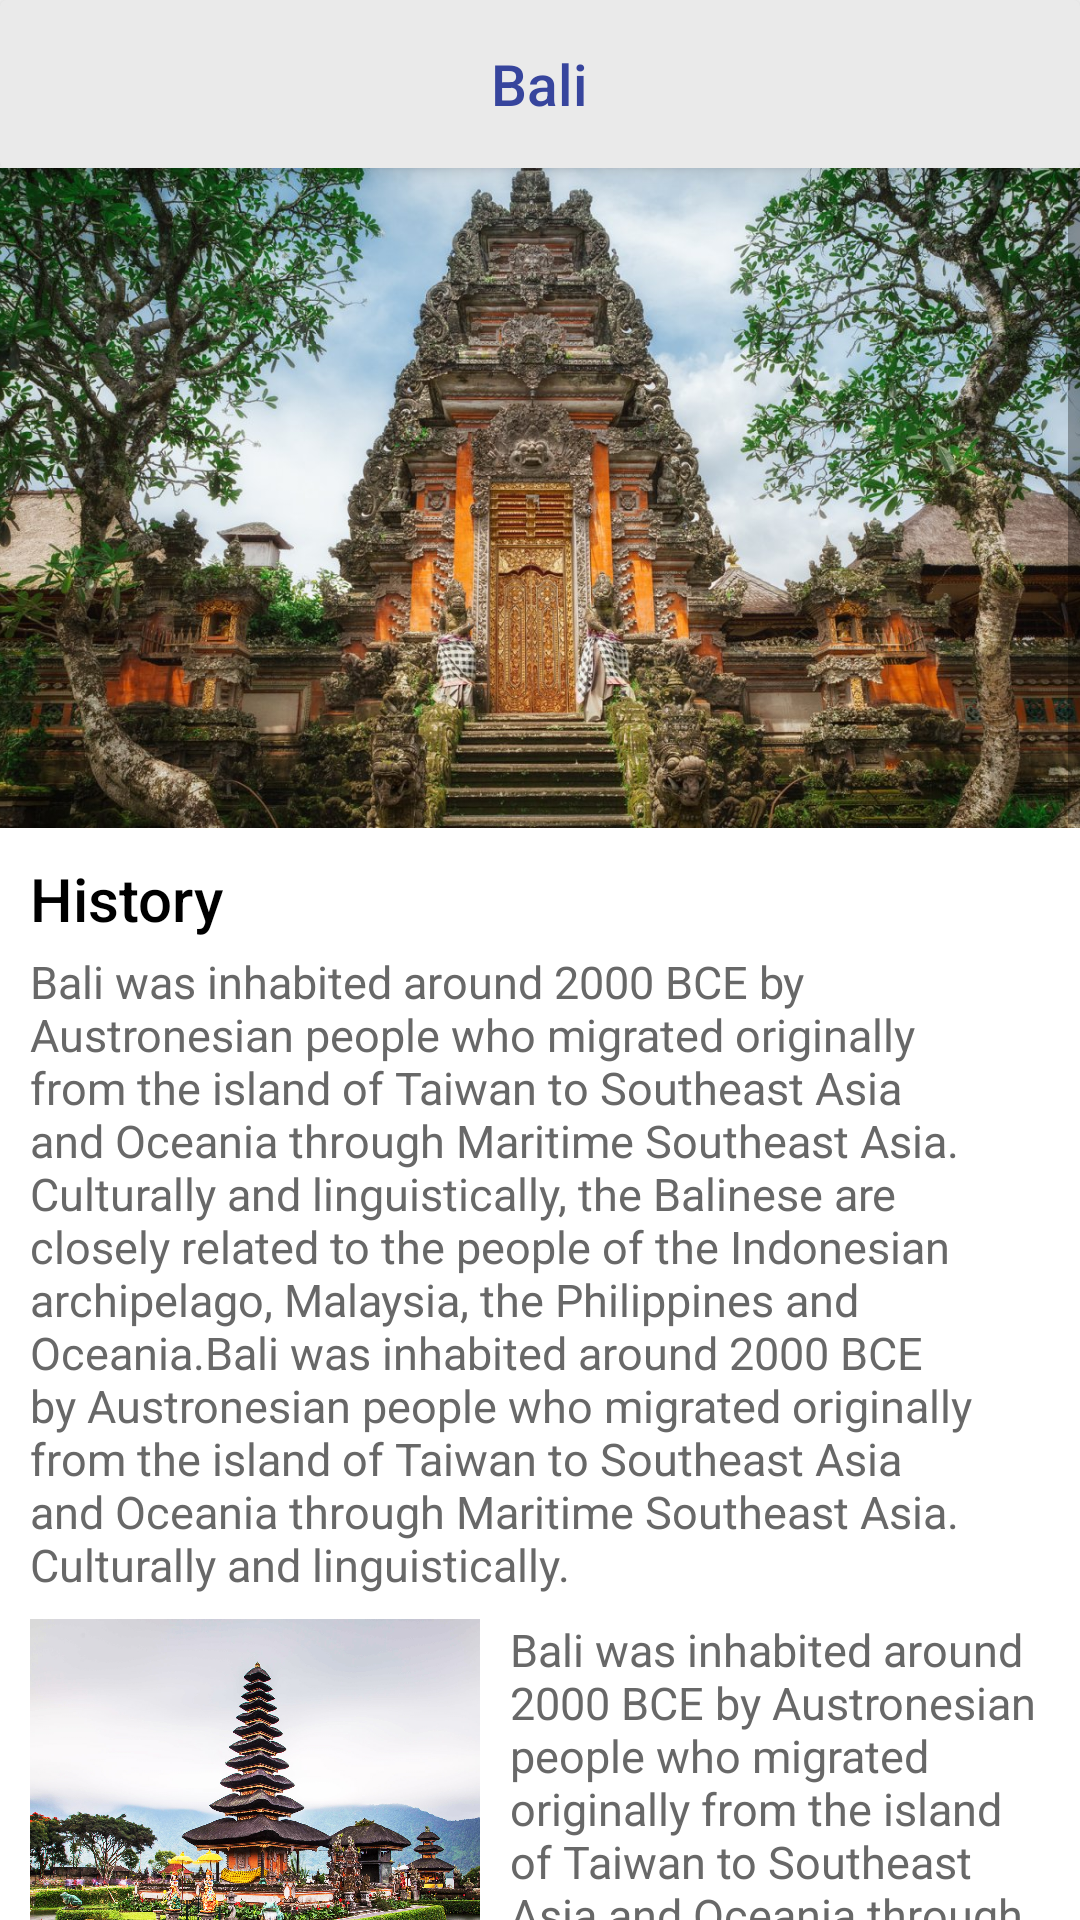

Layout XML and referenced resources for this Android screen:
<!-- AndroidManifest.xml: application theme Theme.GoToTravel -->
<!-- res/layout/activity_bali_details.xml -->
<?xml version="1.0" encoding="utf-8"?>
<RelativeLayout xmlns:android="http://schemas.android.com/apk/res/android"
    xmlns:app="http://schemas.android.com/apk/res-auto"
    xmlns:tools="http://schemas.android.com/tools"
    android:layout_width="match_parent"
    android:layout_height="match_parent"
    android:background="@color/white"
    tools:context=".Bali_Details">

    <androidx.cardview.widget.CardView
        android:id="@+id/actionbar_size_out"
        android:layout_width="match_parent"
        android:layout_height="?actionBarSize"
        android:backgroundTint="@color/ofwhite"
        app:cardElevation="4dp">

        <RelativeLayout
            android:layout_width="match_parent"
            android:layout_height="match_parent"
            android:padding="10dp">


            <ImageView
                android:id="@+id/back_bali"
                android:layout_width="40dp"
                android:layout_height="match_parent"
                android:background="@drawable/ripal_effect_rectangle"
                android:layout_centerVertical="true"
                android:src="@drawable/ic_baseline_keyboard_backspace_24"
                android:tint="@color/blue" />

            <TextView
                android:layout_width="wrap_content"
                android:layout_height="wrap_content"
                android:layout_centerInParent="true"
                android:layout_marginStart="10dp"
                android:fontFamily="sans-serif-medium"
                android:text="Bali"
                android:textColor="@color/blue"
                android:textSize="19dp" />
        </RelativeLayout>


    </androidx.cardview.widget.CardView>

    <ScrollView
        android:layout_width="wrap_content"
        android:layout_height="1500dp"
        android:layout_below="@id/actionbar_size_out">

        <RelativeLayout
            android:layout_width="wrap_content"
            android:layout_height="wrap_content">

            <ImageView
                android:id="@+id/img1"
                android:layout_width="match_parent"
                android:layout_height="220dp"
                android:scaleType="centerCrop"
                android:src="@drawable/bali2" />

            <RelativeLayout
                android:id="@+id/history_part"
                android:layout_width="wrap_content"
                android:layout_height="wrap_content"
                android:layout_below="@id/img1"
                android:padding="10dp">


                <TextView
                    android:id="@+id/history"
                    android:layout_width="wrap_content"
                    android:layout_height="wrap_content"
                    android:fontFamily="sans-serif-medium"
                    android:text="History"
                    android:textColor="@color/black"
                    android:textSize="20dp" />

                <TextView
                    android:id="@+id/history_txt"
                    android:layout_width="wrap_content"
                    android:layout_height="wrap_content"
                    android:layout_below="@id/history"
                    android:layout_marginTop="4dp"
                    android:text="Bali was inhabited around 2000 BCE by Austronesian people who migrated originally from the island of Taiwan to Southeast Asia and Oceania through Maritime Southeast Asia. Culturally and linguistically, the Balinese are closely related to the people of the Indonesian archipelago, Malaysia, the Philippines and Oceania.Bali was inhabited around 2000 BCE by Austronesian people who migrated originally from the island of Taiwan to Southeast Asia and Oceania through Maritime Southeast Asia. Culturally and linguistically."
                    android:textColor="#686868"
                    android:textSize="15dp" />

                <ImageView
                    android:id="@+id/img2"
                    android:layout_width="150dp"
                    android:layout_height="150dp"
                    android:layout_below="@id/history_txt"
                    android:layout_marginTop="8dp"
                    android:scaleType="centerCrop"
                    android:src="@drawable/bali" />

                <TextView
                    android:layout_width="wrap_content"
                    android:layout_height="wrap_content"
                    android:layout_below="@id/history_txt"
                    android:layout_marginStart="10dp"
                    android:layout_marginTop="8dp"
                    android:layout_toEndOf="@+id/img2"
                    android:text="Bali was inhabited around 2000 BCE by Austronesian people who migrated originally from the island of Taiwan to Southeast Asia and Oceania through Maritime Southeast Asia.Inscriptions from 896 and 911 do not mention a king, until 914, when Sri Kesarivarma is mentioned. "
                    android:textColor="#686868"
                    android:textSize="15dp" />


            </RelativeLayout>

            <org.imaginativeworld.whynotimagecarousel.ImageCarousel
                android:id="@+id/Bali_Image"
                android:layout_width="match_parent"
                android:layout_height="300dp"
                android:layout_below="@id/history_part"
                app:autoPlay="true"
                app:autoPlayDelay="3000"
                app:carouselBackground="#00000000"
                app:imageScaleType="centerCrop"
                app:infiniteCarousel="true" />

            <TextView
                android:id="@+id/img_niche"
                android:layout_width="wrap_content"
                android:layout_height="wrap_content"
                android:layout_below="@id/Bali_Image"
                android:layout_marginTop="5dp"
                android:padding="10dp"
                android:text="The of 1908 struck the pearling boats of Dubai and the coastal emirates towards the end of the pearling season that year, resulting in the loss of a dozen boats and over 100 men. The disaster was a major setback for Dubai, with many families losing their breadwinner and merchants facing financial ruin. These losses came at a time when the tribes of the interior were also experiencing poverty. In a letter to the Sultan of Muscat in 1911, Butti laments, Misery and poverty are raging among them, with the result that they are struggling, looting and killing among themselves."
                android:textColor="#686868"
                android:textSize="15dp" />

            <RelativeLayout
                android:id="@+id/layout"
                android:layout_width="wrap_content"
                android:layout_height="330dp"
                android:padding="10dp"
                android:layout_below="@id/img_niche">

                <TextView
                    android:id="@+id/txt"
                    android:layout_width="200dp"
                    android:layout_height="wrap_content"
                    android:layout_marginTop="8dp"
                    android:text="Mpu Sindoks great-, Mahendradatta (Gunapriyadharmapatni), married the Bali king Udayana Warmadewa (Dharmodayanavarmadeva) around 989, giving birth to Airlangga around 1001. This marriage also brought and Javanese culture to Bali. Princess Sakalendukirana appeared in 1098. Suradhipa reigned from 1115 to 111."
                    android:textColor="#686868"
                    android:textSize="15dp" />

                <ImageView
                    android:id="@+id/img3"
                    android:layout_width="150dp"
                    android:layout_height="160dp"
                    android:layout_alignParentEnd="true"
                    android:layout_marginTop="8dp"
                    android:layout_toEndOf="@+id/txt"
                    android:scaleType="centerCrop"
                    android:src="@drawable/bali3" />

                <Button
                    android:id="@+id/form_bali"
                    android:layout_width="match_parent"
                    android:layout_height="55dp"
                    android:layout_alignParentBottom="true"
                    android:backgroundTint="@color/blue"
                    android:fontFamily="sans-serif-medium"
                    android:text="Book Your Trip"
                    android:textColor="@color/white"
                    android:textSize="16dp" />

            </RelativeLayout>


        </RelativeLayout>

    </ScrollView>



</RelativeLayout>
<!-- resources referenced by this layout -->
<resources>
  <color name="black">#FF000000</color>
  <color name="blue">#37459D</color>
  <color name="ofwhite">#EAEAEA</color>
  <color name="white">#FFFFFFFF</color>
  <!-- drawable bali: jpg bitmap (drawable, 744680 bytes) -->
  <!-- drawable bali2: jpg bitmap (drawable, 340811 bytes) -->
  <!-- drawable bali3: jpg bitmap (drawable, 207596 bytes) -->
  <style name="Theme.GoToTravel" parent="Theme.MaterialComponents.DayNight.NoActionBar">
          
          <item name="colorPrimary">@color/purple_500</item>
          <item name="colorPrimaryVariant">@color/purple_700</item>
          <item name="colorOnPrimary">@color/white</item>
          
          <item name="colorSecondary">@color/teal_200</item>
          <item name="colorSecondaryVariant">@color/teal_700</item>
          <item name="colorOnSecondary">@color/black</item>
          
          <item name="android:statusBarColor" tools:targetApi="l">?attr/colorPrimaryVariant</item>
          
      </style>
  <color name="purple_500">#FF6200EE</color>
  <color name="purple_700">#FF3700B3</color>
  <color name="teal_200">#FF03DAC5</color>
  <color name="teal_700">#FF018786</color>
</resources>
